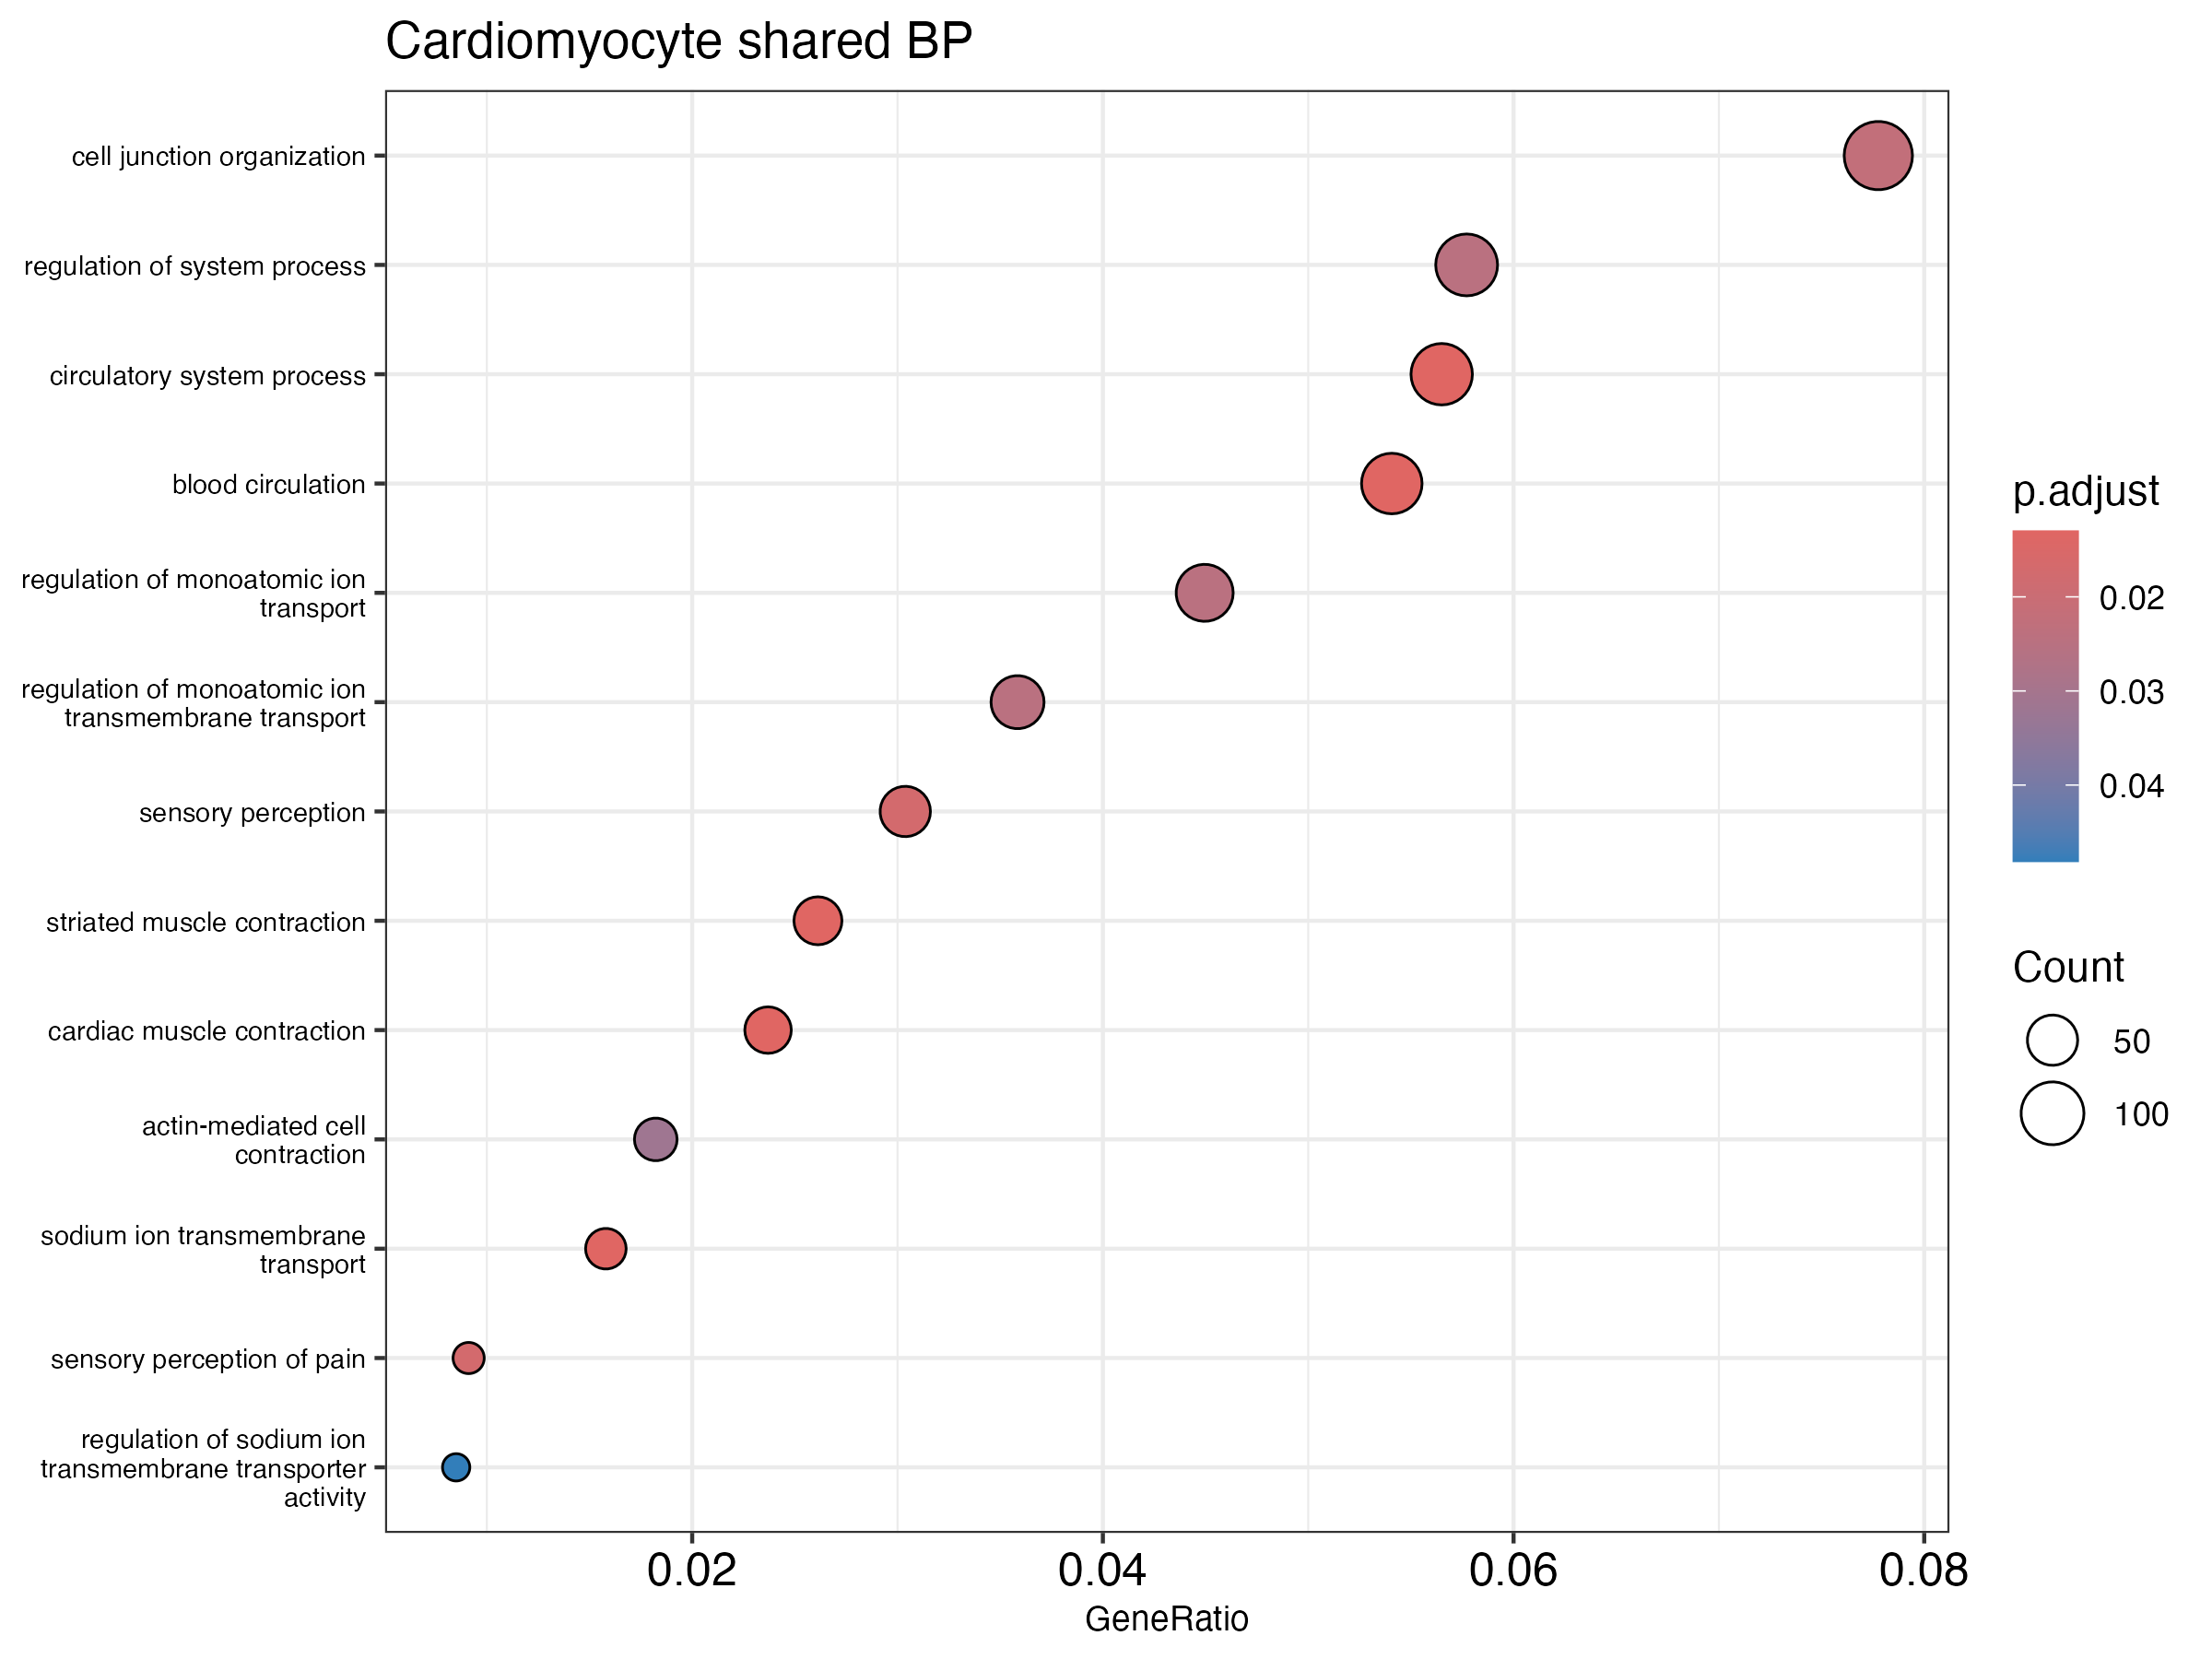

The data file committed next to this chart (first rows):
ID, Description, GeneRatio, BgRatio, RichFactor, FoldEnrichment, zScore, pvalue, p.adjust, qvalue, geneID, Count
GO:0008015, blood circulation, 89/1646, 234/6529, 0.3803, 1.509, 4.6, 6.9686022461522164e-6, 0.01299, 0.01241, Abcc8/Abcc9/Actc1/Adra1a/Agtr1a/Angpt1/A…, 89
GO:0003013, circulatory system process, 93/1646, 248/6529, 0.375, 1.487, 4.544, 8.582326187149306e-6, 0.01299, 0.01241, Abcc8/Abcc9/Actc1/Adra1a/Agtr1a/Angpt1/A…, 93
GO:0006941, striated muscle contraction, 43/1646, 94/6529, 0.4574, 1.815, 4.618, 1.0985658050140567e-5, 0.01299, 0.01241, Abcc9/Actc1/Adra1a/Atp1b1/Atp2a2/Atp8a2/…, 43
GO:0060048, cardiac muscle contraction, 39/1646, 83/6529, 0.4699, 1.864, 4.598, 1.2875287396314102e-5, 0.01299, 0.01241, Abcc9/Actc1/Adra1a/Atp1b1/Atp2a2/Cacna1c…, 39
GO:0035725, sodium ion transmembrane transport, 26/1646, 48/6529, 0.5417, 2.149, 4.637, 1.602460496823562e-5, 0.01299, 0.01241, Ank3/Atp1b1/Camk2d/Chp1/Fgf14/Fxyd1/Gpd1…, 26
GO:0019233, sensory perception of pain, 15/1646, 22/6529, 0.6818, 2.704, 4.649, 2.6584277434006756e-5, 0.0171, 0.01633, Atpsckmt/Comt/Ephb1/Fto/Fyn/Grm1/Kcnd2/M…, 15
GO:0007600, sensory perception, 50/1646, 118/6529, 0.4237, 1.681, 4.332, 2.9528680245182044e-5, 0.0171, 0.01633, Atf6/Atp8a2/Atpsckmt/Btbd9/Cacna1d/Cacnb…, 50
GO:0034330, cell junction organization, 128/1646, 375/6529, 0.3413, 1.354, 4.098, 4.380615200696284e-5, 0.02219, 0.0212, Abcc8/Abi3bp/Actg1/Actn1/Adam10/Adgrl2/A…, 128
GO:0044057, regulation of system process, 95/1646, 266/6529, 0.3571, 1.417, 4.028, 6.528915966396562e-5, 0.02455, 0.02345, Abcc8/Abcc9/Adra1a/Agtr1a/Atp1b1/Atp2a2/…, 95
GO:0034765, regulation of monoatomic ion transmembra…, 59/1646, 149/6529, 0.396, 1.571, 4.091, 6.56508070660735e-5, 0.02455, 0.02345, Abcc9/Afg3l2/Agtr1a/Ank3/Asph/Atp1b1/Atp…, 59
GO:0043269, regulation of monoatomic ion transport, 74/1646, 197/6529, 0.3756, 1.49, 4.054, 6.662367601547769e-5, 0.02455, 0.02345, Abcc8/Abcc9/Afg3l2/Agtr1a/Akt2/Ank3/Asph…, 74
GO:0070252, actin-mediated cell contraction, 30/1646, 63/6529, 0.4762, 1.889, 4.116, 9.332124913605679e-5, 0.03152, 0.03011, Abcc9/Actc1/Atp2a2/Cacna1c/Cacna1d/Cacna…, 30
GO:2000649, regulation of sodium ion transmembrane t…, 14/1646, 22/6529, 0.6364, 2.524, 4.157, 1.543861497286874e-4, 0.04813, 0.04598, Ank3/Atp1b1/Camk2d/Chp1/Fgf14/Fxyd1/Gpd1…, 14
